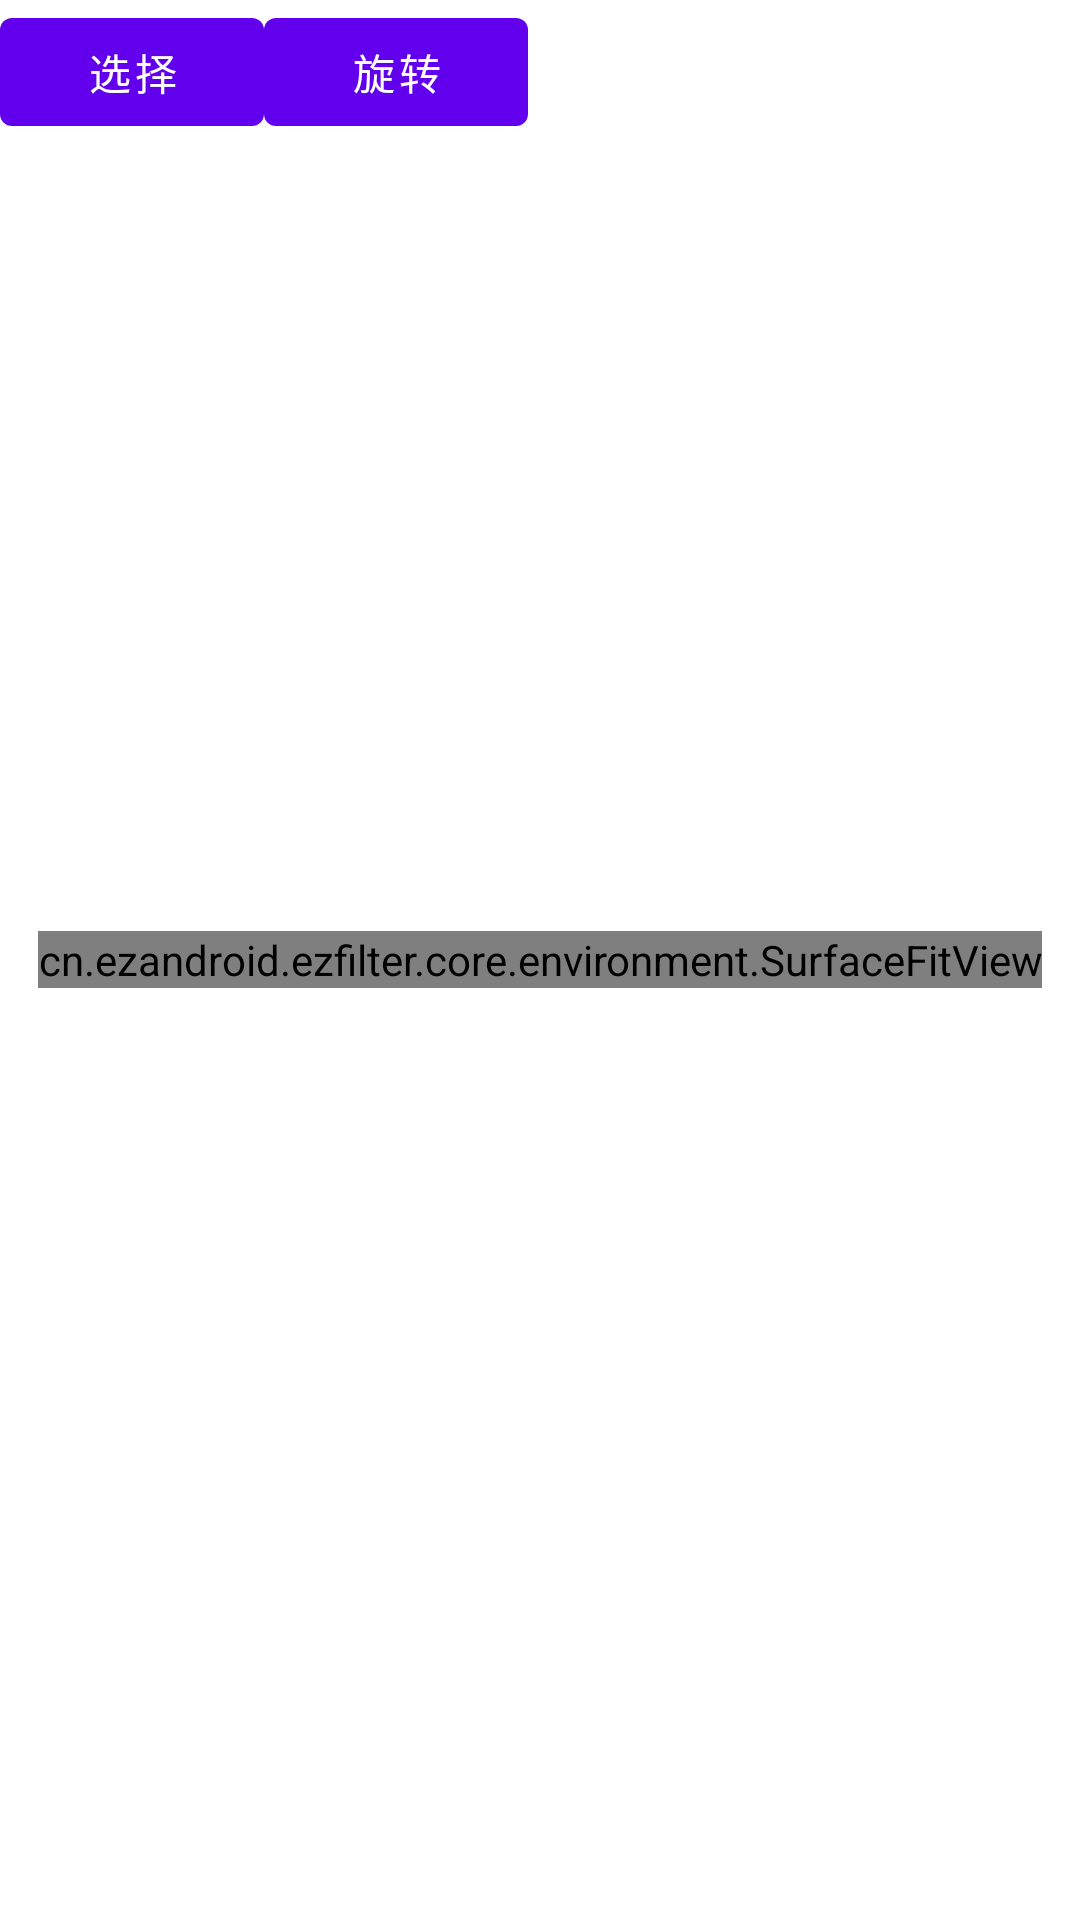

This screen was rendered from an Android layout file. Write that file and the resources it references.
<!-- AndroidManifest.xml: application theme Theme.EZFilter -->
<!-- res/layout/activity_video_offscreen.xml -->
<?xml version="1.0" encoding="utf-8"?>
<RelativeLayout xmlns:android="http://schemas.android.com/apk/res/android"
    android:layout_width="match_parent"
    android:layout_height="match_parent">

    <cn.ezandroid.ezfilter.core.environment.SurfaceFitView
        android:id="@+id/render_view"
        android:layout_width="wrap_content"
        android:layout_height="wrap_content"
        android:layout_centerInParent="true" />

    <Button
        android:id="@+id/choose"
        android:layout_width="wrap_content"
        android:layout_height="wrap_content"
        android:text="选择" />

    <Button
        android:id="@+id/rotate"
        android:layout_width="wrap_content"
        android:layout_height="wrap_content"
        android:layout_toRightOf="@id/choose"
        android:text="旋转" />
</RelativeLayout>
<!-- resources referenced by this layout -->
<resources>
  <style name="Theme.EZFilter" parent="Theme.MaterialComponents.DayNight.DarkActionBar">
          
          <item name="colorPrimary">@color/purple_500</item>
          <item name="colorPrimaryVariant">@color/purple_700</item>
          <item name="colorOnPrimary">@color/white</item>
          
          <item name="colorSecondary">@color/teal_200</item>
          <item name="colorSecondaryVariant">@color/teal_700</item>
          <item name="colorOnSecondary">@color/black</item>
          
          <item name="android:statusBarColor" tools:targetApi="l">?attr/colorPrimaryVariant</item>
          
      </style>
  <!-- not gathered from this repository: default colours our renderer supplied (Android Studio template values) -->
  <color name="purple_500">#FF6200EE</color>
  <color name="purple_700">#FF3700B3</color>
  <color name="teal_200">#FF03DAC5</color>
  <color name="teal_700">#FF018786</color>
  <color name="black">#FF000000</color>
  <color name="white">#FFFFFFFF</color>
</resources>
